Run: headless pygame with SDL's dummy video driver; simulated clock (each Clock.tick advances the game by its frame time, no real sleeping); random seed 0; keys injected as events and as key.get_pressed() state; no mouse input.
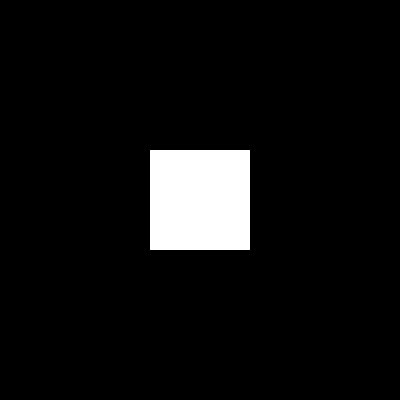
Frame 1 of 4 · flips 1–60 · no input
Frame 2 of 4 · flips 61–180 · tapped SPACE, RETURN · held RIGHT (→), D · screen unchanged from frame 1, image omitted
Frame 3 of 4 · flips 181–300 · held DOWN (↓), S · screen unchanged from frame 2, image omitted
Frame 4 of 4 · flips 301–420 · held LEFT (←), A, UP (↑), W · screen unchanged from frame 3, image omitted

The pygame program that drew these frames:

import pygame
import time

# Initialize Pygame
pygame.init()

# Set up the display
width, height = 400, 400
screen = pygame.display.set_mode((width, height))
pygame.display.set_caption("Flashing Square")

frequency = 10

white = (255, 255, 255)
black = (0, 0, 0)

screen.fill(black)

running = True
while running:
    for event in pygame.event.get():
        if event.type == pygame.QUIT:
            running = False

    flash_duration = 1 / (2 * frequency)

    pygame.draw.rect(screen, black, (150, 150, 100, 100))
    pygame.display.flip()
    time.sleep(flash_duration)

    pygame.draw.rect(screen, white, (150, 150, 100, 100))
    pygame.display.flip()
    time.sleep(flash_duration)

# Quit Pygame
pygame.quit()
